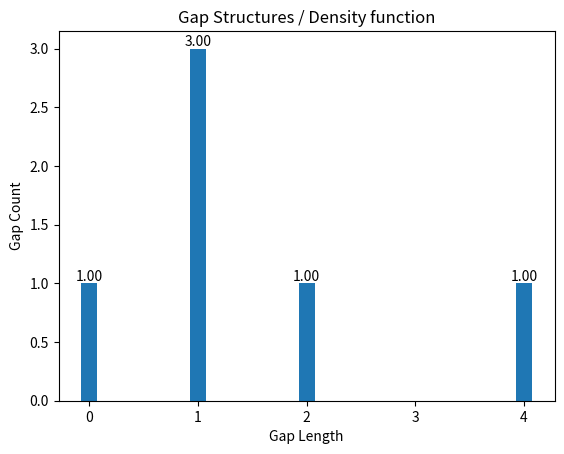

The matplotlib source for this figure:
import matplotlib.pyplot as plt
import numpy as np


# ======================= Calculate Gap Structures =====================================================================
# Function to calculate gap structures (lengths of consecutive zeros) in a sequence
def cal_gaps(_sequence):
    gap = []
    gap_counter = 0
    no_gap = 0                  # when we do not know the first bit is 1 or 0 so the condition is false

    for bits in _sequence:
        if bits == 0:
            gap_counter += 1    # calculate the number of continued zeros between two ones
        elif bits == 1:         # finds the 1s in a list start checking for no gaps.
            if no_gap:          # if there are two continued 1s in a list then append the counter
                gap.append(gap_counter)  # add 0s in every step with no gap
            gap_counter = 0     # Reset the counter
            no_gap = 1          # found the no_gap in the list, it is true
    print("gaps: ", gap)
    return gap

# def cal_gaps(_sequence):
#     gap = []
#     gap_counter = 0
#     no_gap = 0                  # when we do not know the first bit is 1 or 0 so the condition is false
#
#     for bits in _sequence:
#         if bits == 1:
#             gap_counter += 1    # calculate the number of continued zeros between two ones
#         elif bits == 0:         # finds the 1s in a list start checking for no gaps.
#             if no_gap:          # if there are two continued 1s in a list then append the counter
#                 gap.append(gap_counter)  # add 0s in every step with no gap
#             gap_counter = 0     # Reset the counter
#             no_gap = 1          # found the no_gap in the list, it is true
#     print(_sequence)
#     print("gaps: ", gap)
#     return gap

# ==================== Count and Normalise the gap structure ===========================================================
def cal_norm_gaps(my_seq):                   # find the unique gaps in the sequence
    uniq_gaps_ = []
    counts_ = []
    for unq_gap_len in set(my_seq):
        count = my_seq.count(unq_gap_len)    # count repetition of same gaps
        uniq_gaps_.append(unq_gap_len)        # find and store the unique gaps
        counts_.append(count)                 # Total Number of similar gaps

    # Normalise the gap structures
    total = sum(my_seq)                      # sum of Gap sequence
    norm_gaps_ = []                           # normalised gap structures
    for count in counts_:
        normalised = count / total           # normalise every count using total sum of gaps
        norm_gaps_.append(normalised)         # store normalised gaps in a list

    print("counts: ", counts_, "unique gaps: ", uniq_gaps_, "norm gaps: ", norm_gaps_)
    return uniq_gaps_, norm_gaps_, counts_


# ============================ Graphs ==================================================================================
# Plot the Gap Structures of rnd_seq and M_sequence
def plot_histogram(un_gaps, no_gaps, title):
    plt.figure()
    bars = plt.bar(un_gaps, no_gaps, width=0.15, align='center')
    plt.title(title)
    plt.xlabel("Gap Length")
    plt.ylabel("Gap Count")

    for num in range(len(bars)):        # write the normalised value on top of the bars
        bar = bars[num]
        value = no_gaps[num]
        x_pos = bar.get_x() + bar.get_width() / 2
        plt.text(x_pos, value, f"{value:.2f}", ha='center', va='bottom')

    # # Fit a polynomial curve to the data points
    # x_fit = np.linspace(min(un_gaps), max(un_gaps), 50)
    # co_eff = np.polyfit(un_gaps, no_gaps, 3)
    # y_fit = np.polyval(co_eff, x_fit)
    #
    # # Plot the smooth curve
    # plt.plot(x_fit, y_fit, '-g', lw=0.5)

    plt.show()


# ============================ Function to test any provided sequence ==================================================
def tests(rnd_seq):

    rnd_seq = [int(bit) for bit in rnd_seq]
    seq_len = len(rnd_seq)

    print("Sequence Length = ", seq_len)

    rnd_zeros = rnd_seq.count(0)
    rnd_ones = rnd_seq.count(1)
    print(f"Random Sequence Balance: 0s= {rnd_zeros}, 1s= {rnd_ones}")

    # Calculate Gap Structures
    rnd_gaps = cal_gaps(rnd_seq)

    # Count and Normalise the gap structure
    rnd_uniq_gaps, rnd_norm_gaps, rnd_counts_ = cal_norm_gaps(rnd_gaps)
    print("\nThe probability of zero gaps in the sequence: ", max(rnd_norm_gaps))
    print("Total Number of Unique gaps in the sequence : ", max(rnd_uniq_gaps), "\n")

    # Plot the Gap Structures
    plot_histogram(rnd_uniq_gaps, rnd_counts_, "Gap Structures / Density function")


# sequence = [1, 1, 1, 1, 0, 0, 0, 0, 1, 0, 1, 1, 1, 1, 0, 0, 0, 1, 0, 0, 0, 1, 1, 1, 1, 0, 1, 1, 1, 0, 0, 0, 0, 1, 0, 1, 0, 0, 0, 1, 0, 0, 0, 1, 0, 1, 1, 1, 0, 0, 0, 1, 1, 0, 1, 0, 1, 1, 1, 1, 0, 0, 0, 1, 0, 0, 0, 1, 0, 1, 0, 1, 0, 0, 1, 1, 1, 1, 1, 0, 0, 0, 0, 0, 0, 1, 0, 1, 0, 0, 0, 0, 1, 0, 1, 0, 1, 1, 1, 0, 1, 0, 0, 1, 0, 0, 1, 0, 0, 0, 0, 1, 1, 1, 0, 1, 1, 0, 1, 0, 0, 0, 0, 0, 0, 0, 0, 1, 1, 0, 0, 1, 1, 0, 0, 0, 0, 1, 0, 1, 1, 0, 0, 1, 0, 1, 1, 1, 1, 0, 1, 1, 0, 1, 1, 0, 0, 1, 0, 0, 1, 1, 0, 0, 1, 1, 0, 1, 1, 0, 0, 0, 1, 0, 1, 1, 1, 1, 0, 1, 1, 1, 0, 0, 1, 1, 1, 0, 0, 0, 1, 1, 0, 1, 0, 1, 1, 0, 1, 1, 0, 1, 0, 1, 0, 0, 1, 0, 0, 0, 0, 1, 0, 0, 0, 1, 1, 1, 0, 1, 0, 1, 1, 1, 1, 0, 0, 1, 0, 0, 0, 0, 0, 0, 1, 1, 1, 1, 0, 1, 0, 0, 0, 1, 1, 0, 1, 0, 1, 0, 0, 0, 0, 1, 0, 1, 0, 1, 0, 1, 0, 1, 0, 1, 1, 0, 0, 0, 0, 0, 1, 0, 0, 1, 0, 0, 1, 1, 1, 1, 1, 1, 0, 1, 0, 1, 1, 0, 1, 1, 1, 1, 1, 1, 1, 1, 1, 0, 1, 0, 0, 1, 0, 0, 0, 0, 1, 0, 1, 0, 1, 1, 1, 1, 1, 1, 1, 0, 0, 1, 1, 0, 0, 1, 0, 0, 0, 0, 0, 1, 1, 1, 0, 0, 0, 1, 1, 1, 1, 0, 1, 0, 1, 0, 1, 0, 1, 0, 0, 1, 0, 1, 1, 0, 0, 0, 0, 0, 1, 0, 0, 0, 0, 0, 0, 1, 0, 1, 0, 1, 1, 1, 0, 1, 1, 1, 1, 0, 0, 1, 0, 1, 1, 0, 1, 0, 1, 0, 0, 0, 0, 1, 1, 1, 1, 0, 0, 0, 0, 1, 0, 1, 1, 1, 0, 0, 0, 1, 1, 1, 0, 0, 0, 1, 0, 0, 1, 1, 0, 1, 0, 1, 0, 1, 0, 1, 0, 0, 0, 0, 1, 1, 1, 1, 1, 0, 1, 1, 0, 1, 1, 0, 1, 0, 0, 1, 0, 0, 0, 1, 1, 1, 0, 1, 0, 0, 1, 1, 1, 0, 1, 0, 0, 1, 0, 0, 1, 0, 1, 0, 1, 0, 1, 0, 1, 0, 1, 0, 1, 0, 1, 0, 1, 1, 1, 0, 0, 0, 0, 0, 1, 1, 1, 1, 0, 1, 1, 1, 1, 1, 1, 1, 1, 1, 1, 0, 1, 0, 1, 1, 0, 0]
sequence = '111111111100000000000111100001000111111010101000101110011010000010001011011011011111010001101110110101101011111110111110100010001011000111111110000001001011100100111001011111010101101010110101000010111010011001101011110100100101011111000100010101010101010101111001001110001110010001100100111011110110010111111000001110001011011100100000101100000111010100111001111100101110101001111000101001001011011110101011111101110101000000110011001001001000101010000011011110010'
s = [1, 0, 1, 1, 0, 1, 0, 1, 0, 0, 1, 0, 0, 0, 0, 1, 0]
tests(s)